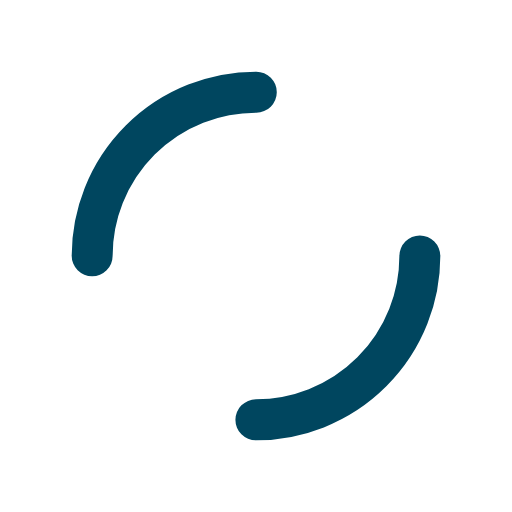
t = 0.00 s
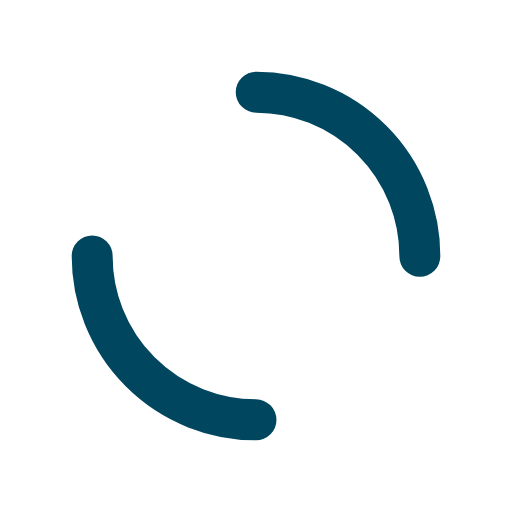
t = 0.25 s
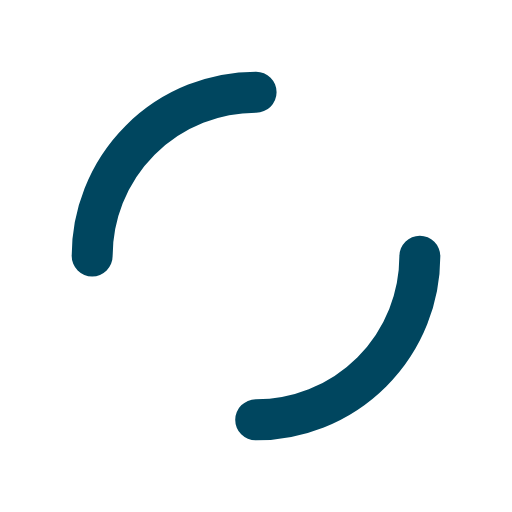
t = 0.50 s
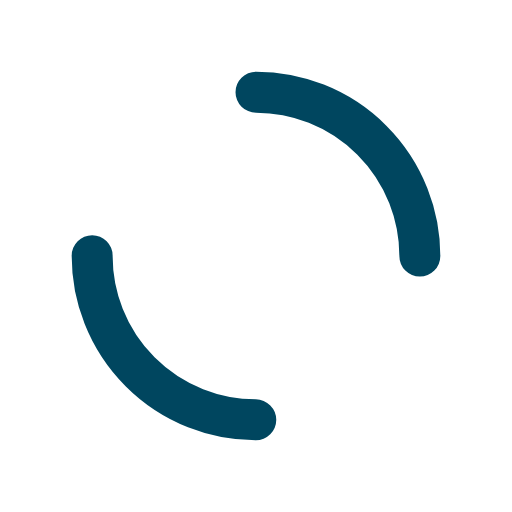
t = 0.75 s

The animated SVG that drew these frames (rendered in a browser with its animation timeline set to each time). Animation: 1 SMIL element (animateTransform=1); one cycle of 1.00 s, repeats indefinitely.

<svg xmlns="http://www.w3.org/2000/svg" viewBox="0 0 100 100" preserveAspectRatio="xMidYMid" width="200" height="200" style="shape-rendering: auto; display: block; background: rgba(255, 255, 255, 0);" xmlns:xlink="http://www.w3.org/1999/xlink"><g><circle stroke-linecap="round" fill="none" stroke-dasharray="50.26548245743669 50.26548245743669" stroke="#00465f" stroke-width="8" r="32" cy="50" cx="50">
  <animateTransform values="0 50 50;360 50 50" keyTimes="0;1" dur="1s" repeatCount="indefinite" type="rotate" attributeName="transform"></animateTransform>
</circle><g></g></g><!-- [ldio] generated by https://loading.io --></svg>